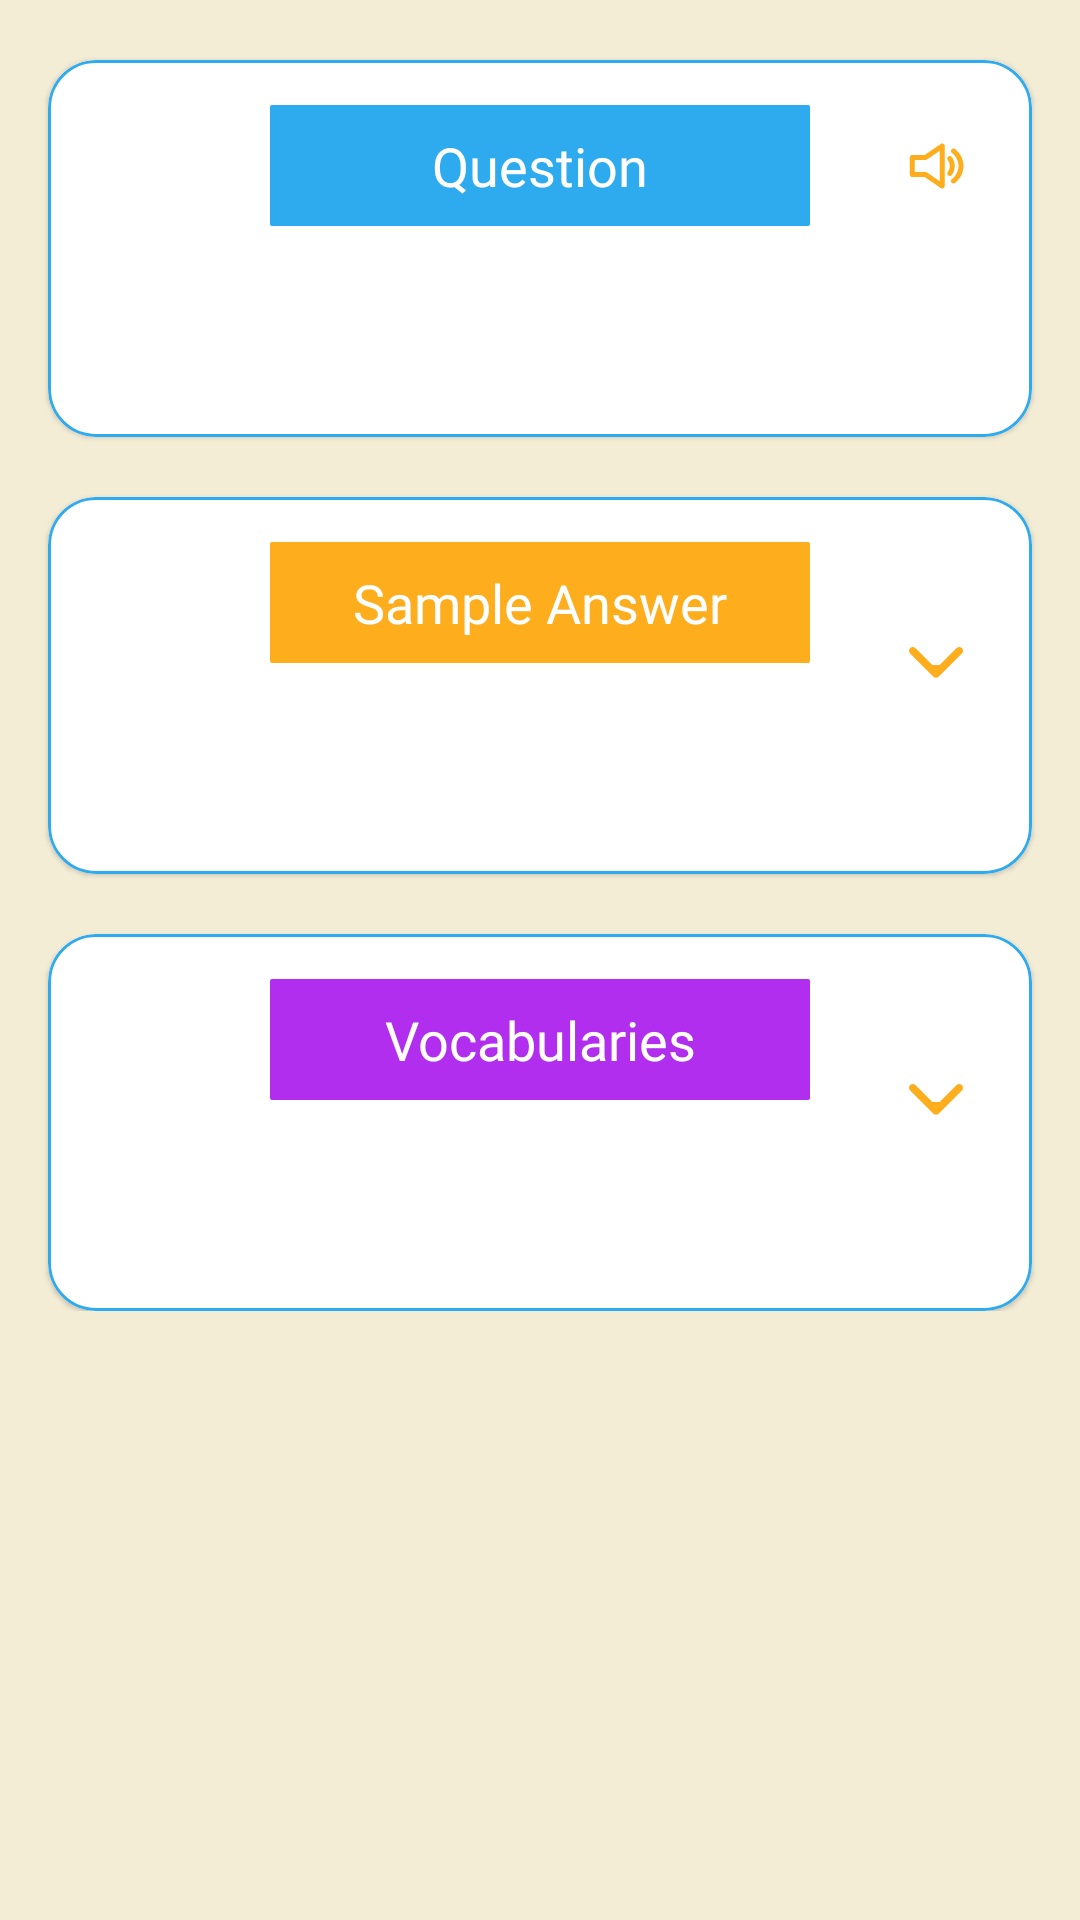

Write the Android layout XML for this screen, with the resource values it uses.
<!-- AndroidManifest.xml: application theme Theme.IELTS_PRACTICE_APP -->
<!-- res/layout/fragment_speaking_test_explanation.xml -->
<?xml version="1.0" encoding="utf-8"?>
<ScrollView xmlns:android="http://schemas.android.com/apk/res/android"
    xmlns:app="http://schemas.android.com/apk/res-auto"
    xmlns:tools="http://schemas.android.com/tools"
    android:layout_width="match_parent"
    android:layout_height="match_parent"
    android:background="@color/yellow_50"
    android:scrollbars="vertical"
    tools:context=".ui.speaking.speakingTests.fragment.SpeakingTestExplanationFragment">



<androidx.constraintlayout.widget.ConstraintLayout
        android:layout_width="match_parent"
        android:layout_height="wrap_content"
        android:background="@color/yellow_50"
        android:paddingBottom="10dp">


    <com.google.android.material.card.MaterialCardView
        android:id="@+id/cv_howTo"
        android:layout_width="0dp"
        android:layout_height="wrap_content"
        android:layout_marginStart="16dp"
        android:layout_marginTop="20dp"
        android:layout_marginEnd="16dp"
        app:cardCornerRadius="16dp"
        app:layout_constraintEnd_toEndOf="parent"
        app:layout_constraintStart_toStartOf="parent"
        app:layout_constraintTop_toTopOf="parent"
        app:strokeColor="@color/blue_500"
        app:strokeWidth="@dimen/cardview_compat_inset_shadow">


        <androidx.constraintlayout.widget.ConstraintLayout
            android:layout_width="match_parent"
            android:layout_height="match_parent">

            <TextView
                android:id="@+id/tv_QuestionHeading"
                android:layout_width="180dp"
                android:layout_height="wrap_content"
                android:layout_marginTop="15dp"
                android:background="@drawable/rect_corners"
                android:fontFamily="@font/montserrat_medium"
                android:gravity="center"
                android:paddingStart="38dp"
                android:paddingTop="8dp"
                android:paddingEnd="38dp"
                android:paddingBottom="8dp"
                android:text="@string/questionHeading"
                android:textColor="@color/white"
                android:textSize="18sp"
                app:layout_constraintEnd_toEndOf="parent"
                app:layout_constraintStart_toStartOf="parent"
                app:layout_constraintTop_toTopOf="parent"
                tools:ignore="TextContrastCheck" />

            <TextView
                android:id="@+id/tv_question_Details"
                android:layout_width="0dp"
                android:layout_height="wrap_content"
                android:layout_marginStart="16dp"
                android:layout_marginTop="22dp"
                android:layout_marginEnd="16dp"
                android:layout_marginBottom="28dp"
                android:fontFamily="@font/montserrat_medium"
                android:textColor="@color/black"
                android:textSize="15sp"
                android:textStyle="normal"
                app:layout_constraintBottom_toBottomOf="parent"
                app:layout_constraintEnd_toEndOf="parent"
                app:layout_constraintHorizontal_bias="0.5"
                app:layout_constraintStart_toStartOf="parent"
                app:layout_constraintTop_toBottomOf="@+id/tv_QuestionHeading" />

            <ImageButton
                android:id="@+id/ib_speakText"
                android:layout_width="wrap_content"
                android:layout_height="wrap_content"
                android:layout_marginEnd="8dp"
                android:background="@android:color/transparent"
                android:contentDescription="@string/button_to_speak_text"
                android:minWidth="48dp"
                android:minHeight="48dp"
                android:src="@drawable/ic_speaker_orange"
                app:layout_constraintBottom_toBottomOf="@+id/tv_QuestionHeading"
                app:layout_constraintEnd_toEndOf="parent"
                app:layout_constraintTop_toTopOf="@+id/tv_QuestionHeading" />
        </androidx.constraintlayout.widget.ConstraintLayout>

    </com.google.android.material.card.MaterialCardView>

    <com.google.android.material.card.MaterialCardView
        android:id="@+id/cv_tipContent"
        android:layout_width="0dp"
        android:layout_height="wrap_content"
        android:layout_marginTop="20dp"
        app:cardCornerRadius="16dp"
        app:layout_constraintEnd_toEndOf="@+id/cv_howTo"
        app:layout_constraintHorizontal_bias="0.5"
        app:layout_constraintStart_toStartOf="@+id/cv_howTo"
        app:layout_constraintTop_toBottomOf="@+id/cv_howTo"
        app:strokeColor="@color/blue_500"
        app:strokeWidth="@dimen/cardview_compat_inset_shadow">


        <androidx.constraintlayout.widget.ConstraintLayout
            android:layout_width="match_parent"
            android:layout_height="match_parent">

            <TextView
                android:id="@+id/tv_AnswerHeading"
                android:layout_width="180dp"
                android:layout_height="wrap_content"
                android:layout_marginTop="15dp"
                android:background="@drawable/rect_corners"
                android:backgroundTint="@color/orange_800"
                android:fontFamily="@font/montserrat_medium"
                android:gravity="center"
                android:paddingStart="18dp"
                android:paddingTop="8dp"
                android:paddingEnd="18dp"
                android:paddingBottom="8dp"
                android:text="@string/answer"
                android:textColor="@color/white"
                android:textSize="18sp"
                app:layout_constraintEnd_toEndOf="parent"
                app:layout_constraintStart_toStartOf="parent"
                app:layout_constraintTop_toTopOf="parent" />

            <ImageButton
                android:id="@+id/btn_displayAnswer"
                android:layout_width="48dp"
                android:layout_height="48dp"
                android:layout_marginEnd="8dp"
                android:background="@android:color/transparent"
                android:contentDescription="@string/image_button_arrow_down"
                android:src="@drawable/ic_arrow_down"
                app:layout_constraintBottom_toBottomOf="@+id/tv_AnswerHeading"
                app:layout_constraintEnd_toEndOf="parent"
                app:layout_constraintTop_toBottomOf="@+id/tv_AnswerHeading" />

            <TextView
                android:id="@+id/tv_answer_details"
                android:layout_width="0dp"
                android:layout_height="wrap_content"
                android:layout_marginStart="16dp"
                android:layout_marginTop="22dp"
                android:layout_marginEnd="16dp"
                android:layout_marginBottom="28dp"
                android:fontFamily="@font/montserrat_medium"
                android:textColor="@color/black"
                android:textSize="15sp"
                android:textStyle="normal"
                app:layout_constraintBottom_toBottomOf="parent"
                app:layout_constraintEnd_toEndOf="parent"
                app:layout_constraintHorizontal_bias="0.5"
                app:layout_constraintStart_toStartOf="parent"
                app:layout_constraintTop_toBottomOf="@+id/tv_AnswerHeading" />
        </androidx.constraintlayout.widget.ConstraintLayout>
    </com.google.android.material.card.MaterialCardView>


    <com.google.android.material.card.MaterialCardView
        android:id="@+id/cv_source"
        android:layout_width="0dp"
        android:layout_height="wrap_content"
        android:layout_marginTop="20dp"
        app:cardCornerRadius="16dp"
        app:layout_constraintBottom_toBottomOf="parent"
        app:layout_constraintEnd_toEndOf="@+id/cv_tipContent"
        app:layout_constraintHorizontal_bias="0.5"
        app:layout_constraintStart_toStartOf="@+id/cv_tipContent"
        app:layout_constraintTop_toBottomOf="@+id/cv_tipContent"
        app:strokeColor="@color/blue_500"
        app:strokeWidth="@dimen/cardview_compat_inset_shadow">


        <androidx.constraintlayout.widget.ConstraintLayout
            android:layout_width="match_parent"
            android:layout_height="match_parent">

            <TextView
                android:id="@+id/tv_Vocabularies"
                android:layout_width="180dp"
                android:layout_height="wrap_content"
                android:layout_marginTop="15dp"
                android:background="@drawable/rect_corners"
                android:backgroundTint="@color/purple_400"
                android:fontFamily="@font/montserrat_medium"
                android:gravity="center"
                android:paddingStart="18dp"
                android:paddingTop="8dp"
                android:paddingEnd="18dp"
                android:paddingBottom="8dp"
                android:text="@string/vocabularies"
                android:textColor="@color/white"
                android:textSize="18sp"
                app:layout_constraintEnd_toEndOf="parent"
                app:layout_constraintStart_toStartOf="parent"
                app:layout_constraintTop_toTopOf="parent" />

            <ImageButton
                android:id="@+id/btn_displayVocabulary"
                android:layout_width="48dp"
                android:layout_height="48dp"
                android:layout_marginEnd="8dp"
                android:background="@android:color/transparent"
                android:contentDescription="@string/image_button_arrow_down"
                android:src="@drawable/ic_arrow_down"
                app:layout_constraintBottom_toBottomOf="@+id/tv_Vocabularies"
                app:layout_constraintEnd_toEndOf="parent"
                app:layout_constraintTop_toBottomOf="@+id/tv_Vocabularies" />

            <TextView
                android:id="@+id/tv_vocabularyDetails"
                android:layout_width="0dp"
                android:layout_height="wrap_content"
                android:layout_marginStart="16dp"
                android:layout_marginTop="22dp"
                android:layout_marginEnd="16dp"
                android:layout_marginBottom="28dp"
                android:fontFamily="@font/montserrat_medium"
                android:textColor="@color/black"
                android:textSize="15sp"
                android:textStyle="normal"
                app:layout_constraintBottom_toBottomOf="parent"
                app:layout_constraintEnd_toEndOf="parent"
                app:layout_constraintHorizontal_bias="0.5"
                app:layout_constraintStart_toStartOf="parent"
                app:layout_constraintTop_toBottomOf="@+id/tv_Vocabularies" />
        </androidx.constraintlayout.widget.ConstraintLayout>

    </com.google.android.material.card.MaterialCardView>


    </androidx.constraintlayout.widget.ConstraintLayout>

</ScrollView>
<!-- resources referenced by this layout -->
<resources>
  <color name="black">#FF000000</color>
  <color name="blue_500">#2EABEF</color>
  <color name="orange_800">#FEAD1D</color>
  <color name="purple_400">#B12EEF</color>
  <color name="white">#FFFFFFFF</color>
  <color name="yellow_50">#F4EDD6</color>
  <!-- drawable ic_arrow_down (drawable) -->
  <vector xmlns:android="http://schemas.android.com/apk/res/android"
      android:width="18dp"
      android:height="11dp"
      android:viewportWidth="18"
      android:viewportHeight="11">
    <path
        android:pathData="M7.7441,5.9612L2.1438,0.3675C1.6535,-0.1226 0.8582,-0.1226 0.3679,0.3675C-0.1226,0.8575 -0.1226,1.652 0.3679,2.1413L8.1119,9.8766C8.6022,10.3667 9.3976,10.3667 9.8878,9.8766L17.6321,2.1413C17.8775,1.8964 18,1.5754 18,1.2544C18,0.9335 17.8775,0.6124 17.6321,0.3675C17.1418,-0.1226 16.3465,-0.1226 15.8563,0.3675L10.2557,5.9612L9.0976,5.9612H7.7441Z"
        android:fillColor="#FEAD1D"/>
  </vector>
  <!-- drawable ic_speaker_orange: vector/xml drawable (drawable, 2840 chars, omitted) -->
  <!-- drawable rect_corners (drawable) -->
  <?xml version="1.0" encoding="utf-8"?>
  <shape android:shape="rectangle"
      xmlns:android="http://schemas.android.com/apk/res/android">
  
      <solid
          android:color="@color/blue_500"/>
      <size
          android:width="10dp"
          android:height="10dp"/>
      <corners android:radius="0.5dp"/>
  
  </shape>
  <string name="answer">Sample Answer</string>
  <string name="button_to_speak_text">Button to Speak Text</string>
  <string name="image_button_arrow_down">image button arrow down</string>
  <string name="questionHeading">Question</string>
  <string name="vocabularies">Vocabularies</string>
  <style name="Theme.IELTS_PRACTICE_APP" parent="Theme.MaterialComponents.DayNight.NoActionBar">
          
          <item name="colorPrimary">@color/purple_500</item>
          <item name="colorPrimaryVariant">@color/purple_700</item>
          <item name="colorOnPrimary">@color/white</item>
          
          <item name="colorSecondary">@color/teal_200</item>
          <item name="colorSecondaryVariant">@color/teal_700</item>
          <item name="colorOnSecondary">@color/black</item>
          
          <item name="android:statusBarColor">@color/white</item>
          
          <item name="bottomSheetDialogTheme">@style/AppBottomSheetDialogTheme</item>
      </style>
  <color name="purple_500">#FF6200EE</color>
  <color name="purple_700">#FF3700B3</color>
  <color name="teal_200">#FF03DAC5</color>
  <color name="teal_700">#FF018786</color>
  <style name="AppBottomSheetDialogTheme" parent="Theme.Design.Light.BottomSheetDialog">
          <item name="bottomSheetStyle">@style/AppModalStyle</item>
      </style>
  <style name="AppModalStyle" parent="Widget.Design.BottomSheet.Modal">
          <item name="android:background">@drawable/top_corners_rounded</item>
      </style>
  <!-- drawable top_corners_rounded (drawable) -->
  <?xml version="1.0" encoding="utf-8"?>
  <shape android:shape="rectangle"
      xmlns:android="http://schemas.android.com/apk/res/android">
  
      <solid
          android:color="@color/yellow_50"/>
      <corners
          android:topLeftRadius="16dp"
          android:topRightRadius="16dp"
        />
  
  </shape>
</resources>
